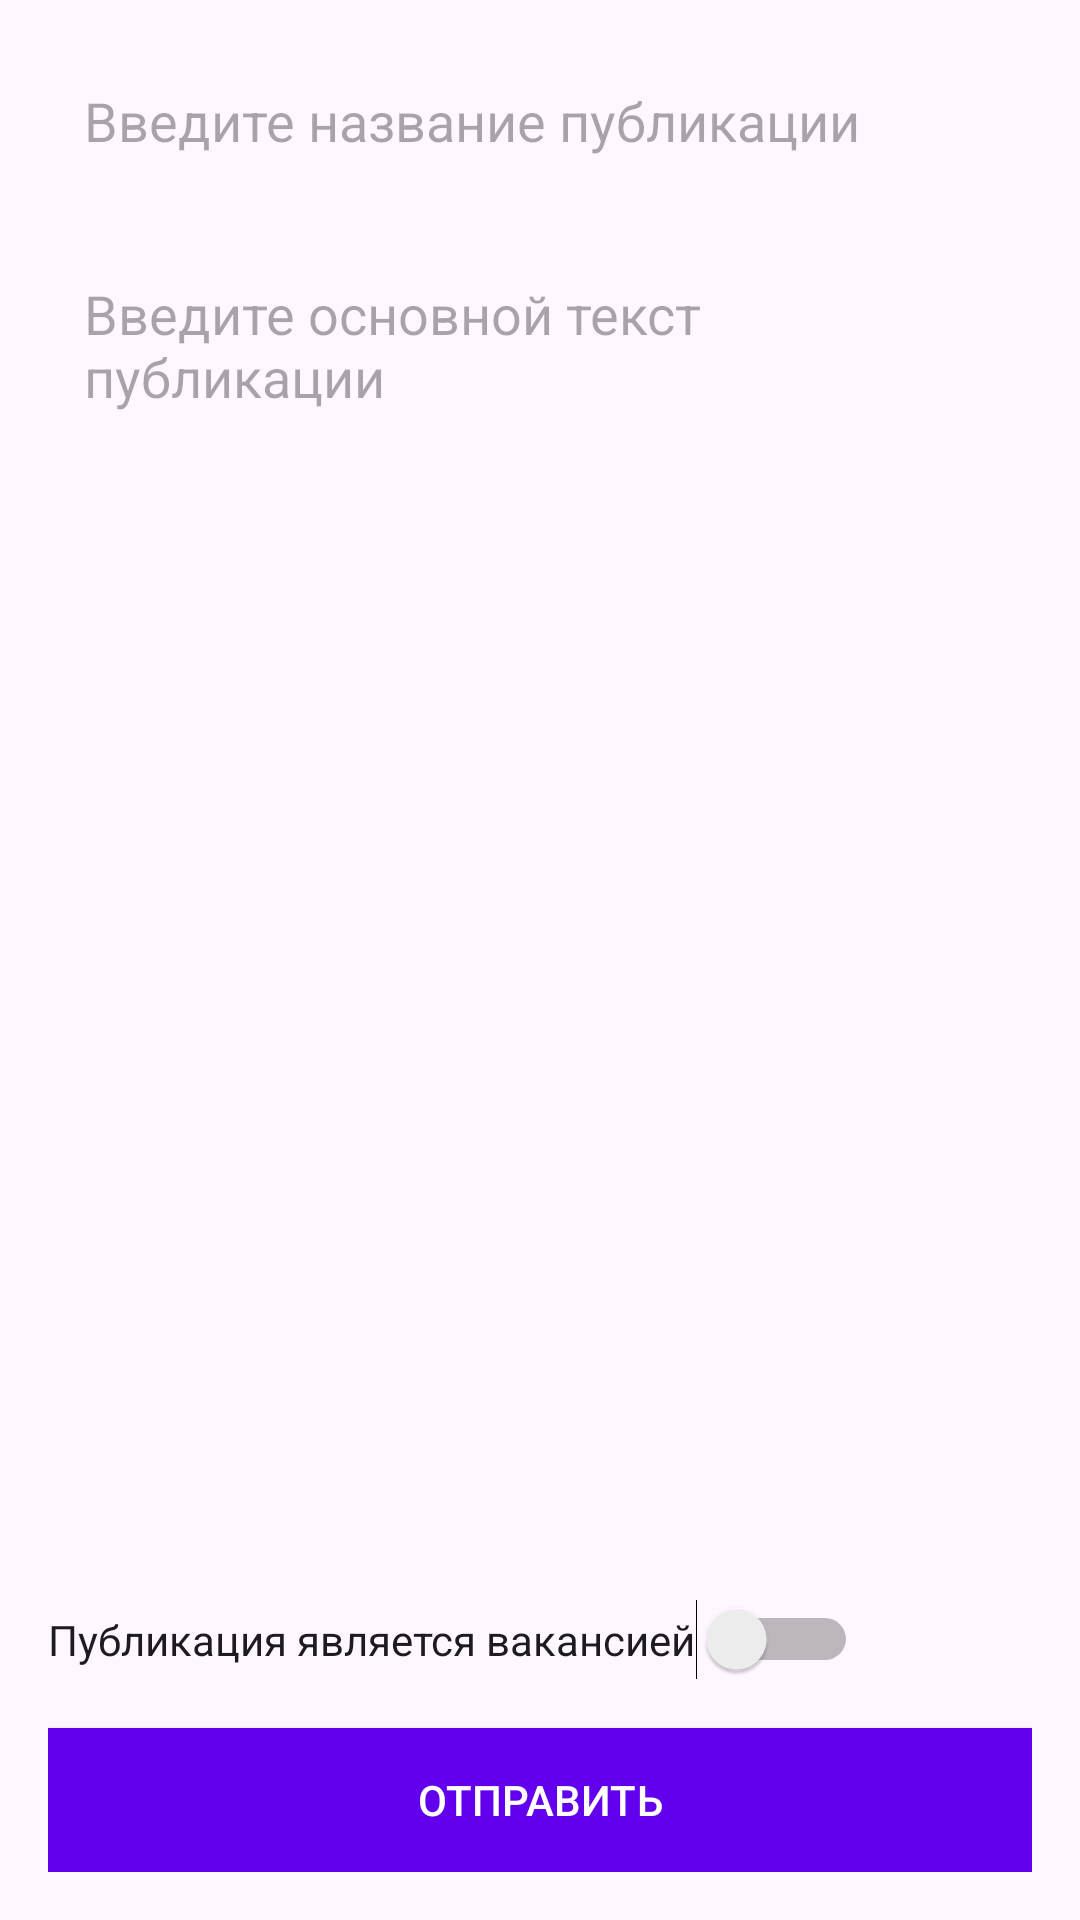

Reconstruct the res/layout file that produces this screen, plus the resources it refers to.
<!-- AndroidManifest.xml: application theme Theme.Job_Com -->
<!-- res/layout/fragment_add_post.xml -->
<LinearLayout
    xmlns:android="http://schemas.android.com/apk/res/android"
    xmlns:app="http://schemas.android.com/apk/res-auto"
    xmlns:tools="http://schemas.android.com/tools"
    android:layout_width="match_parent"
    android:layout_height="match_parent"
    android:orientation="vertical"
    android:padding="16dp"
    tools:context=".CreatePostActivity">

    <EditText
        android:id="@+id/etTitle"
        android:layout_width="match_parent"
        android:layout_height="wrap_content"
        android:hint="Введите название публикации"
        android:padding="12dp"
        android:background="@drawable/edittext_background"
        android:layout_marginBottom="16dp"
        android:inputType="text"/>

    <EditText
        android:id="@+id/etContent"
        android:layout_width="match_parent"
        android:layout_height="0dp"
        android:layout_weight="1"
        android:hint="Введите основной текст публикации"
        android:padding="12dp"
        android:background="@drawable/edittext_background"
        android:inputType="textMultiLine"
        android:gravity="top"
        android:layout_marginBottom="16dp"/>

    <Switch
        android:id="@+id/switchIsJob"
        android:layout_width="wrap_content"
        android:layout_height="wrap_content"
        android:text="Публикация является вакансией"
        android:layout_marginBottom="16dp"/>

    <Button
        android:id="@+id/btnSubmit"
        android:layout_width="match_parent"
        android:layout_height="wrap_content"
        android:text="Отправить"
        android:background="@color/colorPrimary"
        android:textColor="#FFFFFF"
        android:padding="12dp"/>

</LinearLayout>
<!-- resources referenced by this layout -->
<resources>
  <style name="Theme.Job_Com" parent="Base.Theme.Job_Com" />
  <style name="Base.Theme.Job_Com" parent="Theme.Material3.DayNight.NoActionBar">
          
          
      </style>
  <!-- not gathered from this repository: default colours our renderer supplied (Android Studio template values) -->
  <color name="colorPrimary">#FF6200EE</color>
</resources>
